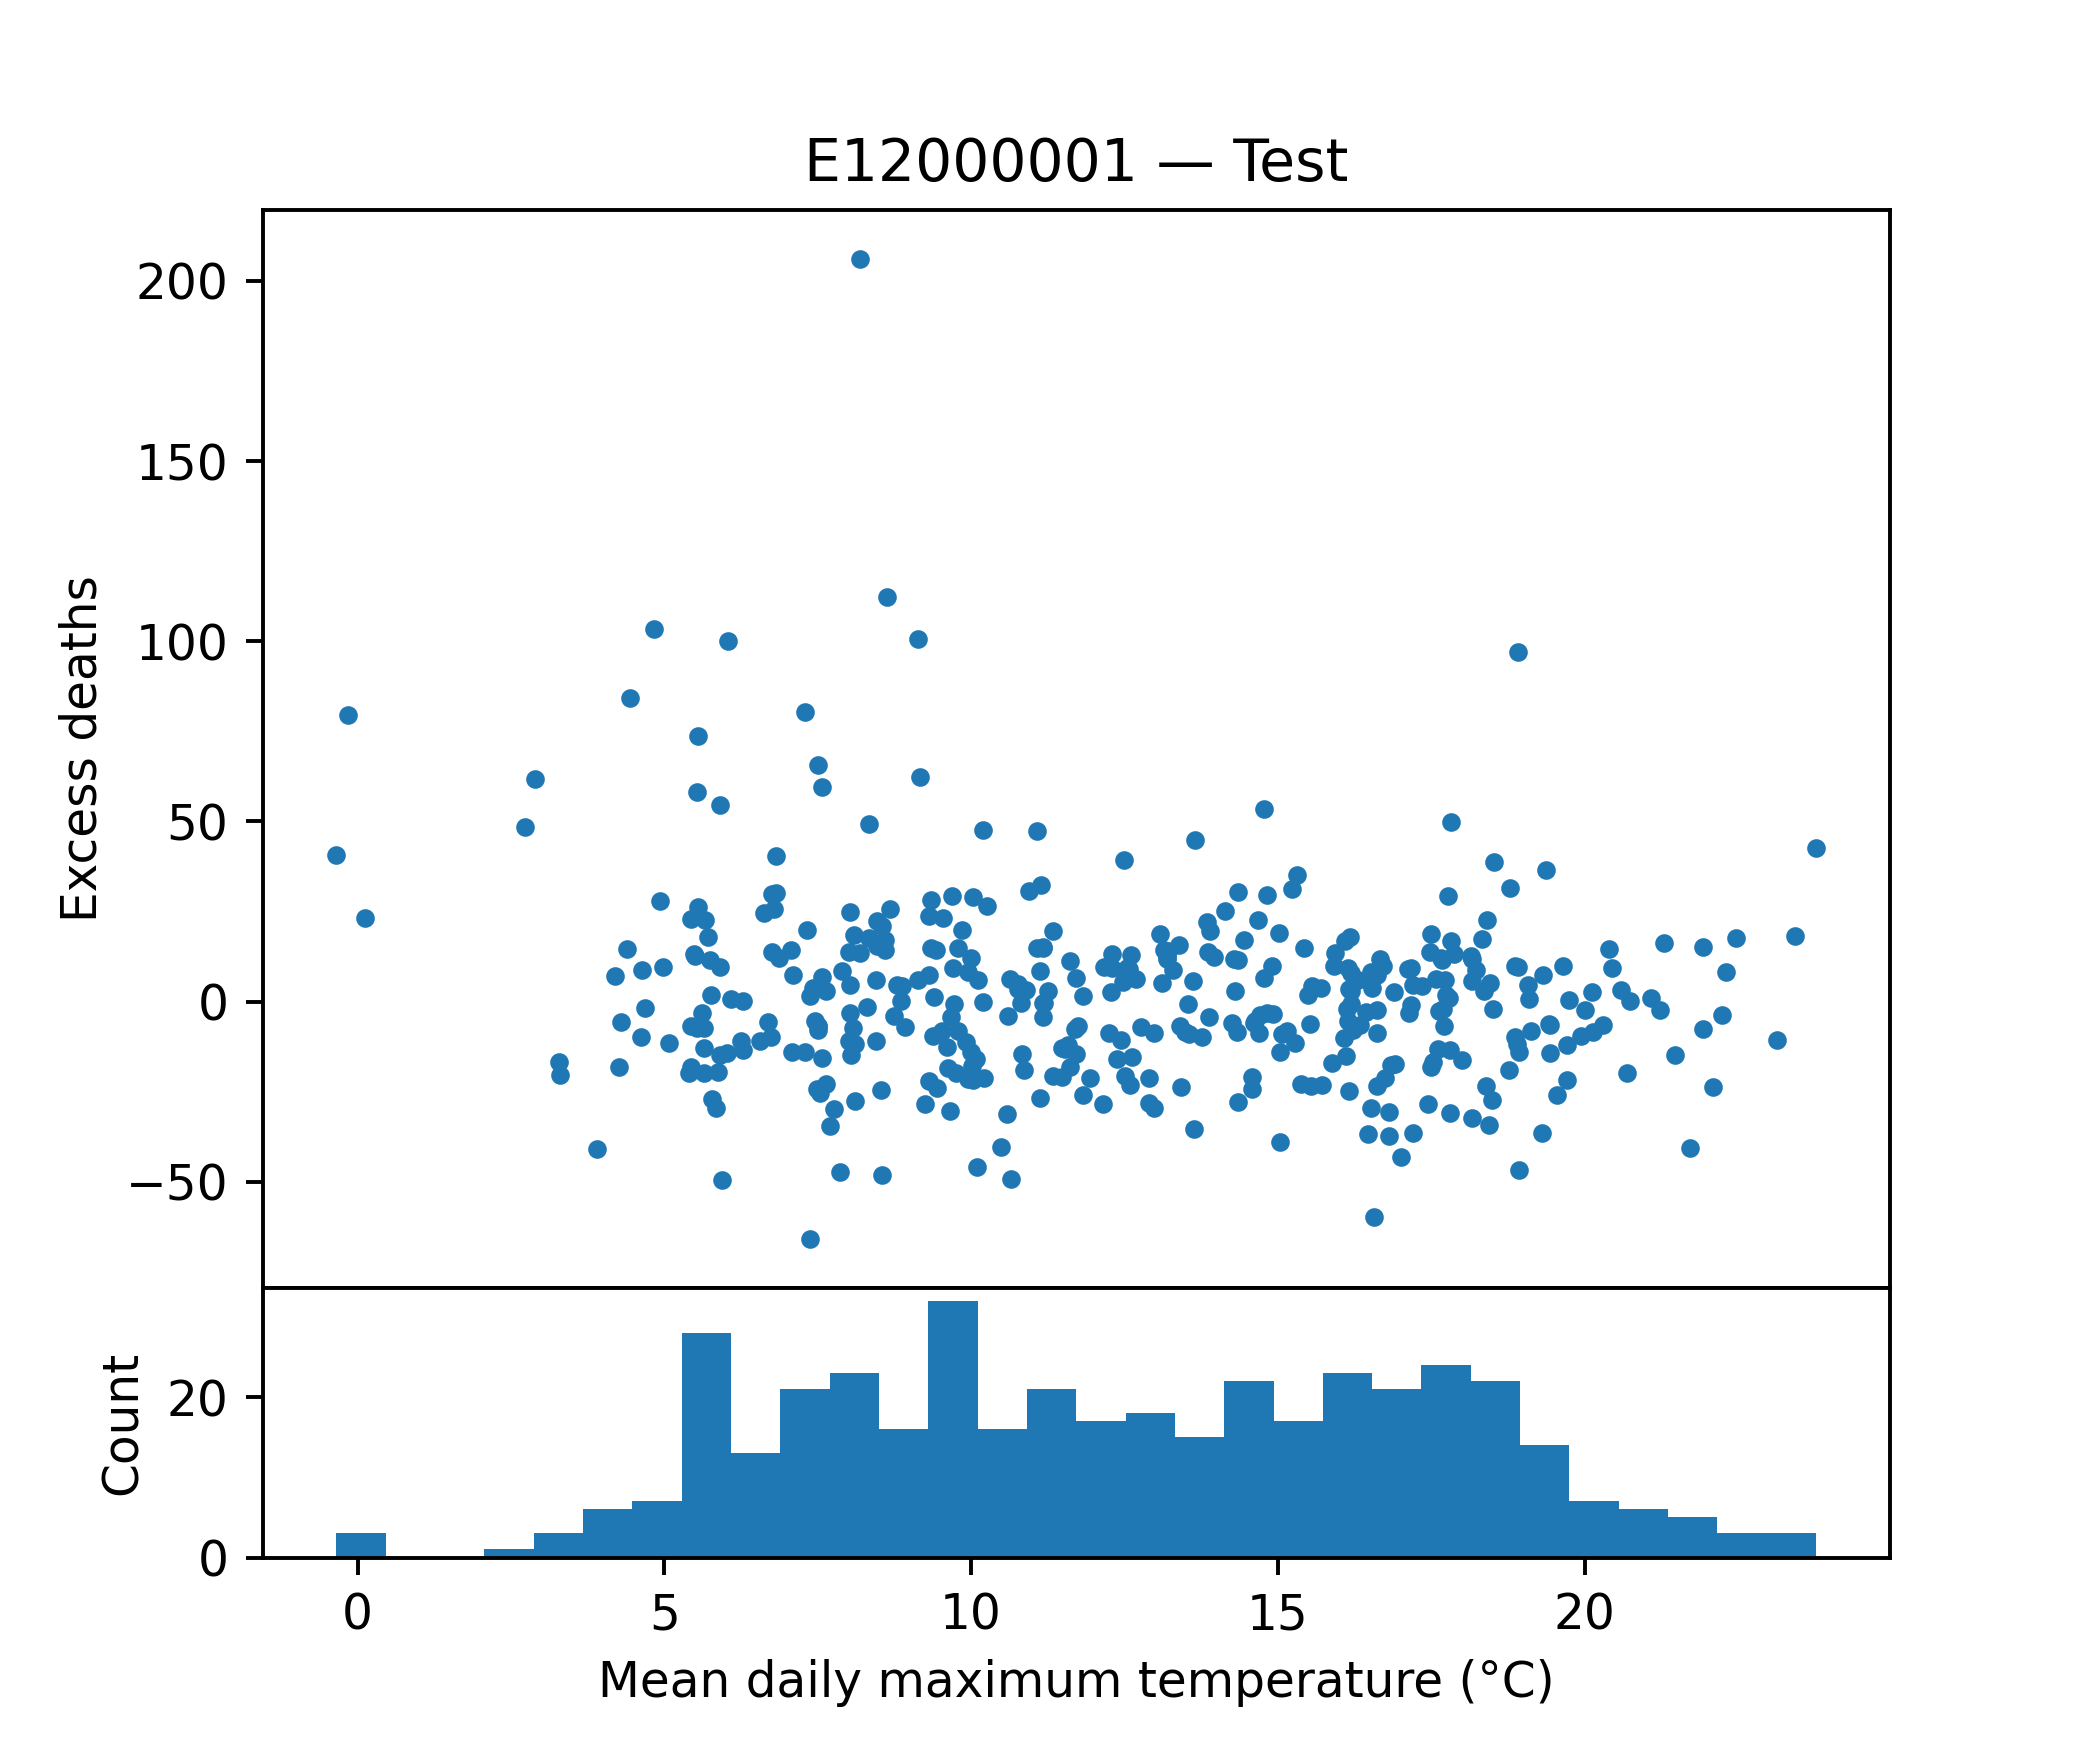

The table this chart was drawn from, first rows:
tempmax, tempmin, temp, feelslikemax, feelslikemin, feelslike, humidity, precip, precipprob, precipcover, snowdepth, windspeed, winddir, sealevelpressure, cloudcover, visibility, excess_deaths
-0.3429, -8.043, -4.386, -2.971, -13.6, -8.314, 80.6, 0.1004, 14.29, 0.5957, 7.757, 22.11, 193.9, 1022, 47.81, 6.757, 40.56
18.49, 9.086, 13.66, 18.49, 8.814, 13.61, 77.8, 0.02871, 42.86, 1.787, 0.0, 17.69, 169.6, 1026, 66.21, 16.97, 13.53
14.87, 8.857, 11.66, 14.87, 6.943, 11.17, 79.96, 2.786, 100.0, 6.547, 0.0, 27.01, 236.5, 1005, 72.91, 13.99, -4.633
8.929, 4.043, 6.714, 7.529, 0.5571, 4.257, 85.0, 1.892, 100.0, 8.333, 0.0, 24.61, 220.1, 1013, 62.41, 10.96, -7.168
9.143, 1.414, 5.5, 7.243, -1.214, 2.629, 82.19, 0.4856, 100.0, 8.333, 0.02857, 36.39, 238, 1015, 44.17, 12.91, 100.6
9.529, 4.6, 6.886, 7.157, 1.086, 3.957, 78.94, 0.8686, 100.0, 5.953, 0.0, 32.76, 243.7, 994.5, 60.86, 31.46, -7.782
13.33, 7.471, 10.59, 13.33, 7.186, 10.57, 88.66, 2.986, 85.71, 6.546, 0.0, 14.99, 115.4, 995.9, 73.97, 10.97, -9.619
6.929, -1.857, 1.314, 6.229, -4.829, -0.1, 83.03, 0.0, 0.0, 0.0, 0.0, 18.66, 208.8, 1033, 48.66, 9.614, -30.45
20.54, 12.6, 16.2, 20.54, 12.6, 16.2, 73.23, 0.2639, 42.86, 2.381, 0.0, 22.5, 213.4, 1013, 64.17, 23.3, -3.727
16.14, 9.529, 12.69, 16.14, 8.629, 12.5, 77.96, 1.118, 85.71, 5.953, 0.0, 27.63, 234, 1012, 60.8, 20.19, 9.294
16.57, 9.157, 13.2, 16.57, 8.986, 13.1, 87.79, 0.5546, 57.14, 4.763, 0.0, 16.76, 64.44, 1024, 62.54, 10.57, -15.48
11.77, 2.586, 7.157, 11.41, -0.1571, 5.6, 72.43, 0.3126, 14.29, 1.19, 0.0, 19.54, 224.9, 1027, 44.84, 14.9, 54.81
9.386, 5.671, 7.429, 7.714, 2.657, 5.143, 73.56, 0.4527, 42.86, 2.381, 0.0, 32.17, 230.9, 1024, 62.63, 28.23, -27.72
13.53, 4.743, 9.657, 13.53, 3.343, 9.043, 67.51, 0.2531, 100.0, 5.359, 36.07, 24.96, 215.7, 1018, 44.73, 10.53, -13.98
6.171, 0.5857, 3.457, 5.271, -3.786, 0.6429, 82.83, 1.12, 85.71, 5.951, 0.0, 33.76, 257.5, 996.5, 65.91, 17.06, -31.36
20.2, 12.56, 16.27, 20.2, 12.56, 16.27, 87.11, 6.48, 100.0, 7.141, 0.0, 21.76, 190.8, 1006, 42.91, 11.44, 21.8
17.07, 6.386, 12.11, 16.91, 6.343, 11.84, 72.56, 1.041, 14.29, 1.786, 0.0, 17.23, 66.24, 1025, 40.91, 13.21, -20.95
13.66, 7.9, 10.33, 13.36, 6.457, 9.686, 73.81, 1.511, 71.43, 5.357, 0.0, 19.56, 185.4, 1015, 82.21, 21.44, 17.87
3.286, 0.2857, 1.671, -0.2857, -4.343, -2.414, 82.53, 0.4643, 71.43, 3.573, 1.95, 27.44, 111.4, 1017, 88.99, 9.343, -16.71
10.41, 1.914, 6.443, 9.286, 0.2429, 4.943, 72.61, 0.5803, 85.71, 5.951, 0.0, 20.13, 86.84, 1014, 53.06, 12.93, 6.704
9.571, 2.814, 6.414, 7.914, -0.7429, 3.543, 76.59, 1.451, 100.0, 9.524, 0.0, 32.47, 256.5, 1006, 52.56, 14.94, -3.361
10.37, 6.586, 8.429, 9.857, 4.414, 6.871, 91.9, 1.602, 85.71, 7.74, 0.0, 18.99, 174.9, 1015, 76.76, 7.786, -0.4613
4.443, 0.1286, 2.286, 3.143, -3.314, -0.2, 89.06, 1.71, 100.0, 11.31, 1.167, 25.03, 219.3, 989.1, 66.66, 9.357, 84.19
19.01, 11.56, 15.01, 19.01, 11.39, 15.0, 76.63, 0.0, 0.0, 0.0, 0.0, 16.59, 106, 1024, 67.39, 15.64, 5.607
12.44, 4.671, 8.471, 11.94, 1.571, 6.829, 71.96, 0.6937, 71.43, 4.761, 0.0, 29.93, 246.9, 1017, 44.59, 13.93, -49.95
2.5, 0.05714, 1.043, -1.529, -5.157, -3.429, 82.73, 0.1769, 28.57, 2.38, 3.64, 24.0, 66.56, 1025, 90.81, 11.03, -1.487
6.357, 2.029, 4.143, 3.614, -2.571, 0.4714, 76.11, 2.225, 71.43, 5.95, 1.2, 36.03, 174.7, 1015, 78.73, 21.23, -29.16
6.071, 0.6, 3.186, 3.2, -2.629, 0.3, 89.16, 0.07414, 100.0, 5.359, 1.114, 20.34, 241.1, 1025, 59.11, 10.13, -8.091
19.44, 8.271, 13.94, 19.44, 7.543, 13.73, 67.54, 0.03671, 14.29, 0.5957, 0.0, 22.17, 170.6, 1030, 28.3, 15.07, -14.23
23.77, 13.14, 18.81, 23.77, 13.14, 18.81, 73.86, 0.2393, 85.71, 5.954, 0.0, 19.2, 229, 1013, 48.56, 12.7, 42.7
13.5, 8.543, 11.14, 13.5, 7.2, 10.51, 78.16, 0.7186, 100.0, 8.333, 0.0, 30.39, 259, 1018, 54.49, 12.46, 15.39
12.01, 7.086, 9.557, 12.01, 5.143, 8.471, 82.86, 0.5989, 100.0, 6.547, 0.0, 24.74, 113.2, 1021, 75.4, 14.91, -23.03
18.17, 12.7, 15.34, 18.17, 12.7, 15.34, 73.96, 0.1397, 42.86, 1.787, 0.0, 20.29, 159.7, 1020, 83.2, 32.9, 5.6
13.26, 7.314, 10.1, 12.83, 5.429, 9.271, 87.31, 5.545, 100.0, 11.9, 0.0, 20.84, 124.4, 1017, 81.9, 8.943, -16.67
5.929, 1.7, 3.629, 3.514, -2.171, 0.6857, 87.9, 0.7194, 100.0, 5.359, 0.0, 23.59, 236.9, 1008, 68.96, 20.57, -5.07
17.09, 9.543, 12.93, 17.09, 8.257, 12.6, 87.46, 1.911, 85.71, 10.72, 0.0, 21.77, 275.8, 1014, 53.81, 12.09, -10.93
4.114, -1.529, 1.457, 0.8571, -5.643, -1.986, 86.17, 1.4, 100.0, 8.929, 0.6714, 25.33, 279.4, 994.2, 53.47, 12.99, -31.92
10.1, 2.329, 5.957, 8.014, -0.7714, 3.286, 76.74, 0.779, 100.0, 8.93, 0.0, 26.46, 228.9, 998.6, 46.61, 14.3, -45.88
9.1, 3.771, 6.2, 7.857, 1.914, 4.629, 89.41, 0.3719, 100.0, 5.36, 0.1571, 18.63, 47.16, 1020, 76.91, 3.686, -20.24
15.47, 10.14, 13.1, 15.47, 8.629, 12.89, 82.57, 1.115, 71.43, 6.547, 0.0, 27.53, 251.2, 1010, 46.24, 14.19, 2.299
18.2, 9.8, 13.93, 18.2, 9.8, 13.93, 78.27, 0.058, 42.86, 2.381, 0.0, 16.49, 172.4, 1021, 66.89, 13.06, -7.116
8.357, 2.186, 5.171, 6.043, -1.186, 2.243, 82.26, 2.302, 100.0, 11.9, 0.0, 30.54, 255.6, 1011, 61.49, 15.11, -6.259
19.09, 12.66, 15.84, 19.09, 12.41, 15.79, 82.97, 7.824, 100.0, 11.91, 0.0, 20.07, 192.5, 1010, 67.56, 11.33, -21.69
17.23, 9.843, 13.6, 17.23, 9.229, 13.47, 81.49, 1.504, 100.0, 8.336, 0.0, 13.36, 201.8, 1016, 67.43, 11.0, -1.608
9.843, 5.029, 7.857, 9.029, 1.957, 5.886, 79.59, 0.597, 71.43, 4.761, 0.0, 31.74, 228.1, 1020, 74.71, 25.34, -19.6
12.93, 5.457, 9.286, 12.93, 3.786, 8.471, 64.57, 0.008, 14.29, 0.5957, 0.0, 21.91, 148.2, 1015, 54.54, 25.09, -2.216
9.757, 3.886, 6.614, 8.557, 0.3571, 3.729, 80.63, 4.416, 100.0, 11.31, 0.0, 36.43, 236.5, 995.4, 66.06, 11.03, 3.544
16.39, 12.06, 13.83, 16.39, 12.06, 13.83, 87.56, 3.078, 85.71, 10.72, 0.0, 16.07, 232.9, 1014, 81.14, 9.543, 19.01
7.486, 1.671, 4.714, 4.7, -2.543, 1.229, 72.97, 0.9557, 85.71, 6.546, 0.0, 33.84, 218.4, 1002, 61.07, 27.23, -24.38
16.4, 10.59, 12.97, 16.4, 10.16, 12.91, 85.99, 0.1029, 42.86, 2.381, 0.0, 17.81, 44.23, 1018, 72.17, 12.86, 0.6731
19.97, 11.09, 14.93, 19.97, 10.94, 14.9, 85.76, 3.761, 85.71, 8.334, 0.0, 17.09, 237.2, 1016, 48.0, 11.44, 2.662
6.214, 1.457, 3.871, 4.314, -1.5, 1.243, 86.8, 1.473, 100.0, 10.12, 0.0, 22.5, 228, 1034, 74.8, 11.19, -34.38
10.31, 3.914, 7.1, 8.214, -0.07143, 3.5, 74.66, 0.9406, 100.0, 9.523, 0.0, 47.16, 245, 1007, 54.9, 14.8, -9.434
10.53, 4.629, 8.043, 9.786, 2.1, 6.471, 74.63, 0.2711, 85.71, 4.763, 0.0, 22.19, 231.3, 1016, 66.71, 21.64, 1.077
16.49, 10.34, 13.19, 16.49, 9.943, 13.11, 82.74, 0.7174, 71.43, 4.763, 0.0, 19.41, 80.01, 1018, 65.33, 13.41, -29.96
19.14, 12.99, 15.89, 19.14, 12.99, 15.89, 74.57, 0.231, 14.29, 1.19, 0.0, 27.06, 249.2, 1013, 72.84, 33.97, -11.47
13.84, 5.9, 9.757, 13.84, 4.914, 9.414, 81.4, 0.4869, 100.0, 7.739, 0.04286, 17.19, 242.9, 1021, 61.94, 14.83, -15.62
4.257, -0.9571, 1.514, 0.6857, -5.886, -2.357, 74.21, 0.0, 0.0, 0.0, 1.0, 26.56, 281.3, 1013, 55.33, 15.87, 1.338
9.486, 3.786, 6.543, 7.771, -0.1571, 3.6, 74.37, 0.5071, 85.71, 4.169, 0.0, 32.3, 221.6, 1015, 81.16, 19.94, -4.442
6.557, 2.0, 4.214, 5.357, -1.257, 2.443, 82.2, 0.3329, 71.43, 5.356, 0.0, 19.5, 224.5, 1012, 55.69, 18.24, -17.01
... 347 more rows
